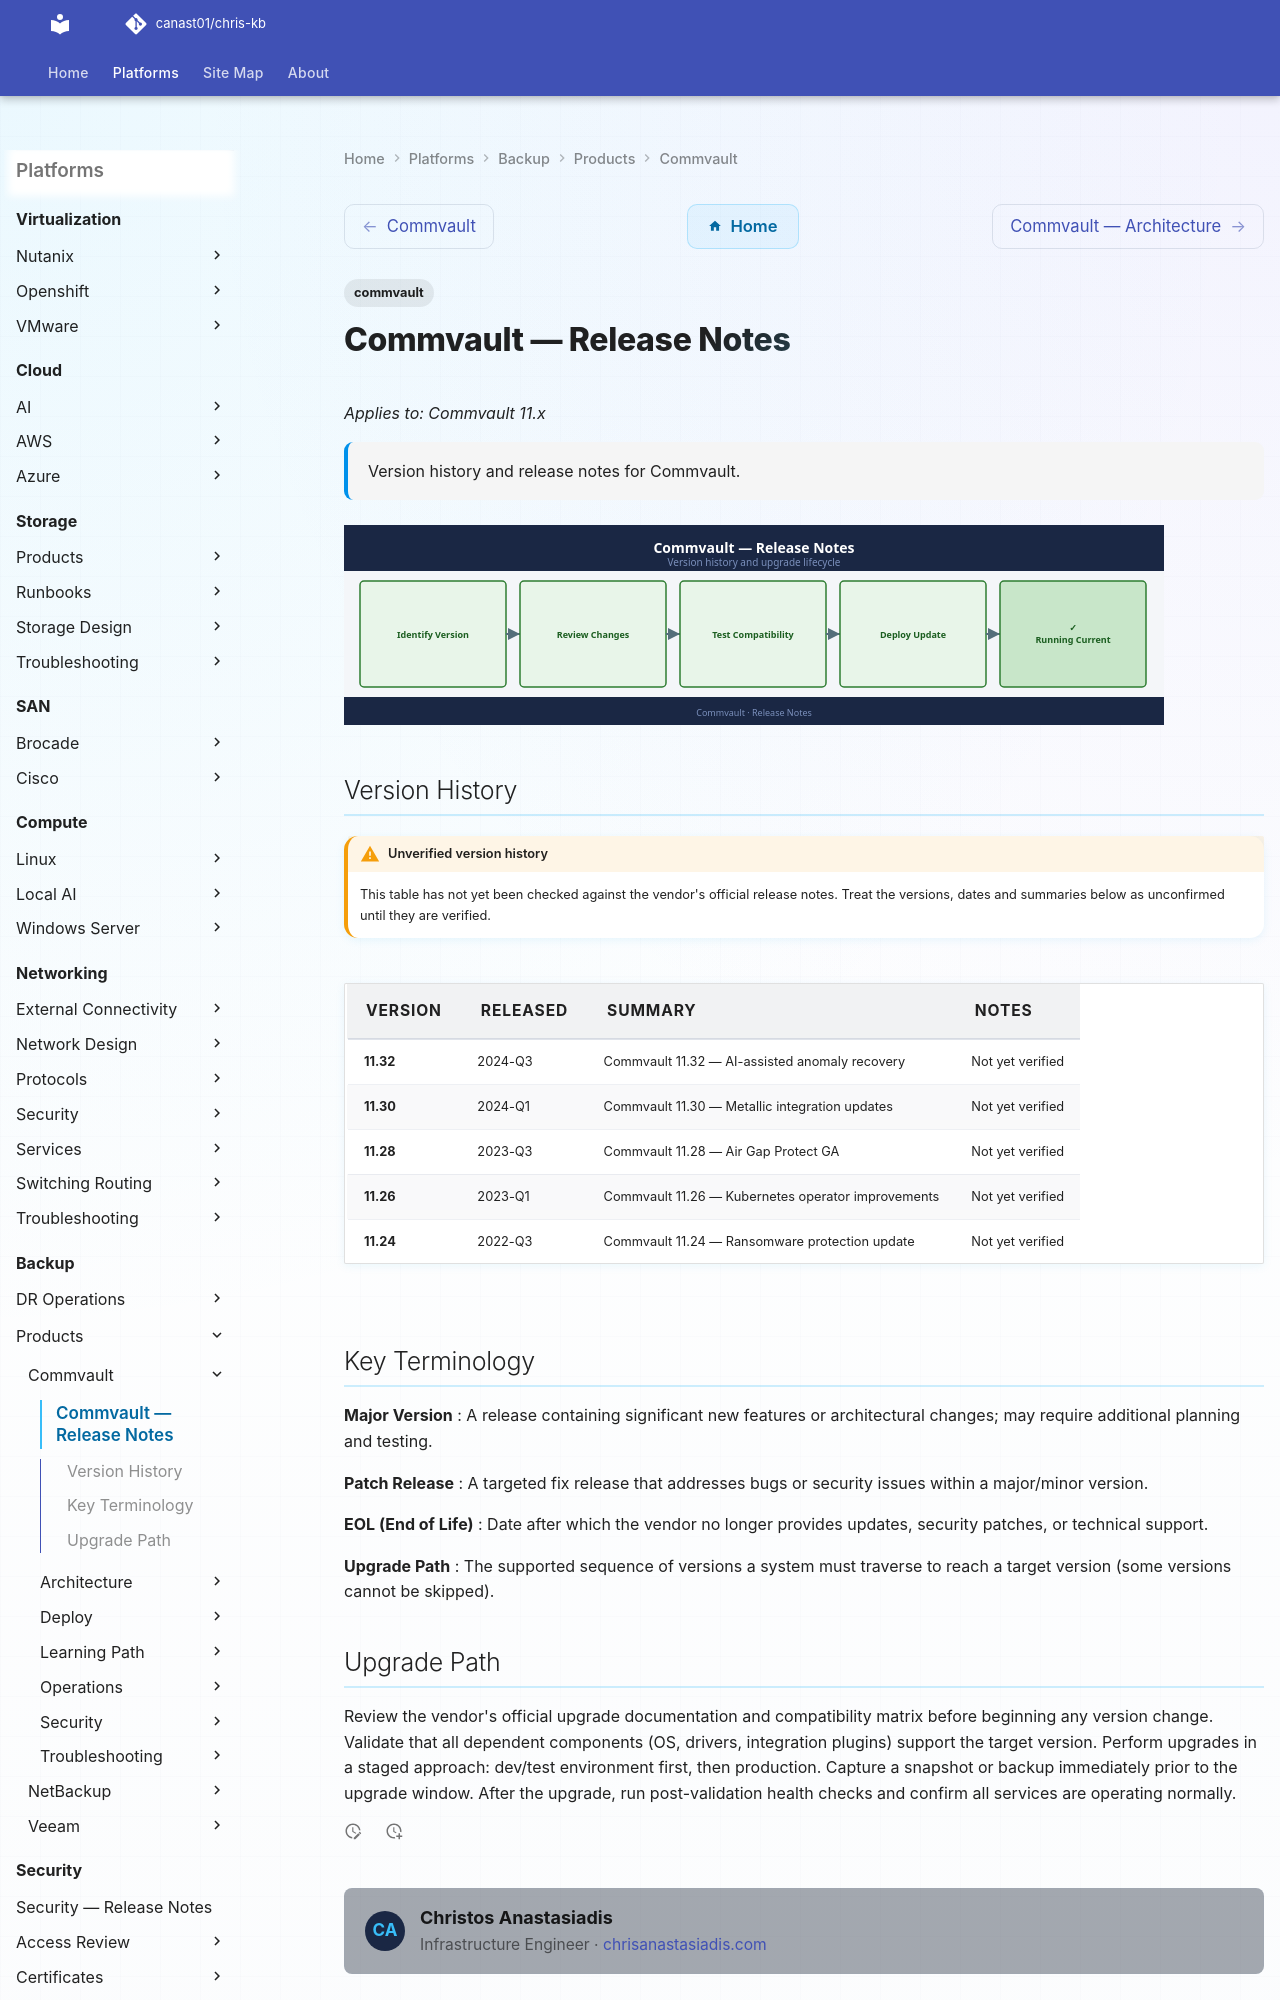

repository: canast01/chris-kb · page: backup/products/commvault/release-notes/index.html · generator: mkdocs

---
tags:
  - commvault
description: "Version history and release notes for Commvault."
---
# Commvault — Release Notes

*Applies to: Commvault 11.x*

<div class="kb-summary">
Version history and release notes for Commvault.
</div>

![Release Notes](../../../assets/commvault-release-notes.svg)
